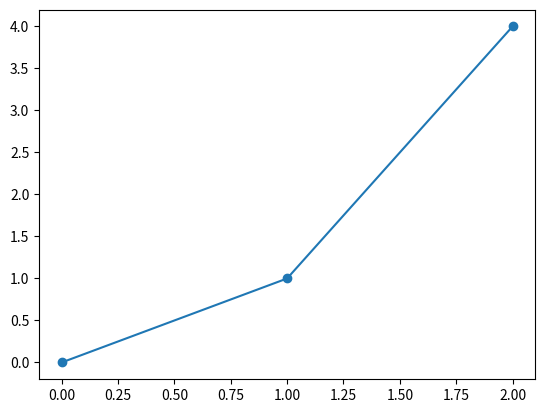

This chart was generated by the following Python code:
import matplotlib.pyplot as plt

# def on_mouse_move(event):
#     if event.inaxes is not None:
#         print(f"鼠标在轴内，位置: x={event.xdata}, y={event.ydata}")
#     else:
#         print("鼠标不在轴内")

# # 创建图表和轴
# fig, ax = plt.subplots()
# ax.plot([0, 1, 2], [0, 1, 4])  # 示例数据

# # 绑定鼠标移动事件
# fig.canvas.mpl_connect('motion_notify_event', on_mouse_move)

# # 显示图表
# plt.show()


import matplotlib.pyplot as plt

class PlotWithTooltip:
    def __init__(self):
        self.fig, self.ax = plt.subplots()
        self.ax.plot([0, 1, 2], [0, 1, 4], marker='o')  # 示例数据
        
        # 创建 tooltip
        self.tooltip = self.ax.text(0, 0, '', bbox=dict(facecolor='white', alpha=0.7), ha='left', va='bottom')
        self.tooltip.set_visible(False)
        
        # 绑定鼠标移动事件
        self.fig.canvas.mpl_connect('motion_notify_event', self._on_mouse_move)
    
    def _on_mouse_move(self, event):
        if event.inaxes != self.ax:
            self.tooltip.set_visible(False)
            self.fig.canvas.draw_idle()
            return
        
        x, y = event.xdata, event.ydata
        info = f"x={x:.2f}, y={y:.2f}"  # 构造提示信息
        self.tooltip.set_text(info)
        self.tooltip.set_position((x, y))
        self.tooltip.set_visible(True)
        self.fig.canvas.draw_idle()

# 创建实例并显示图表
plot = PlotWithTooltip()
plt.show()